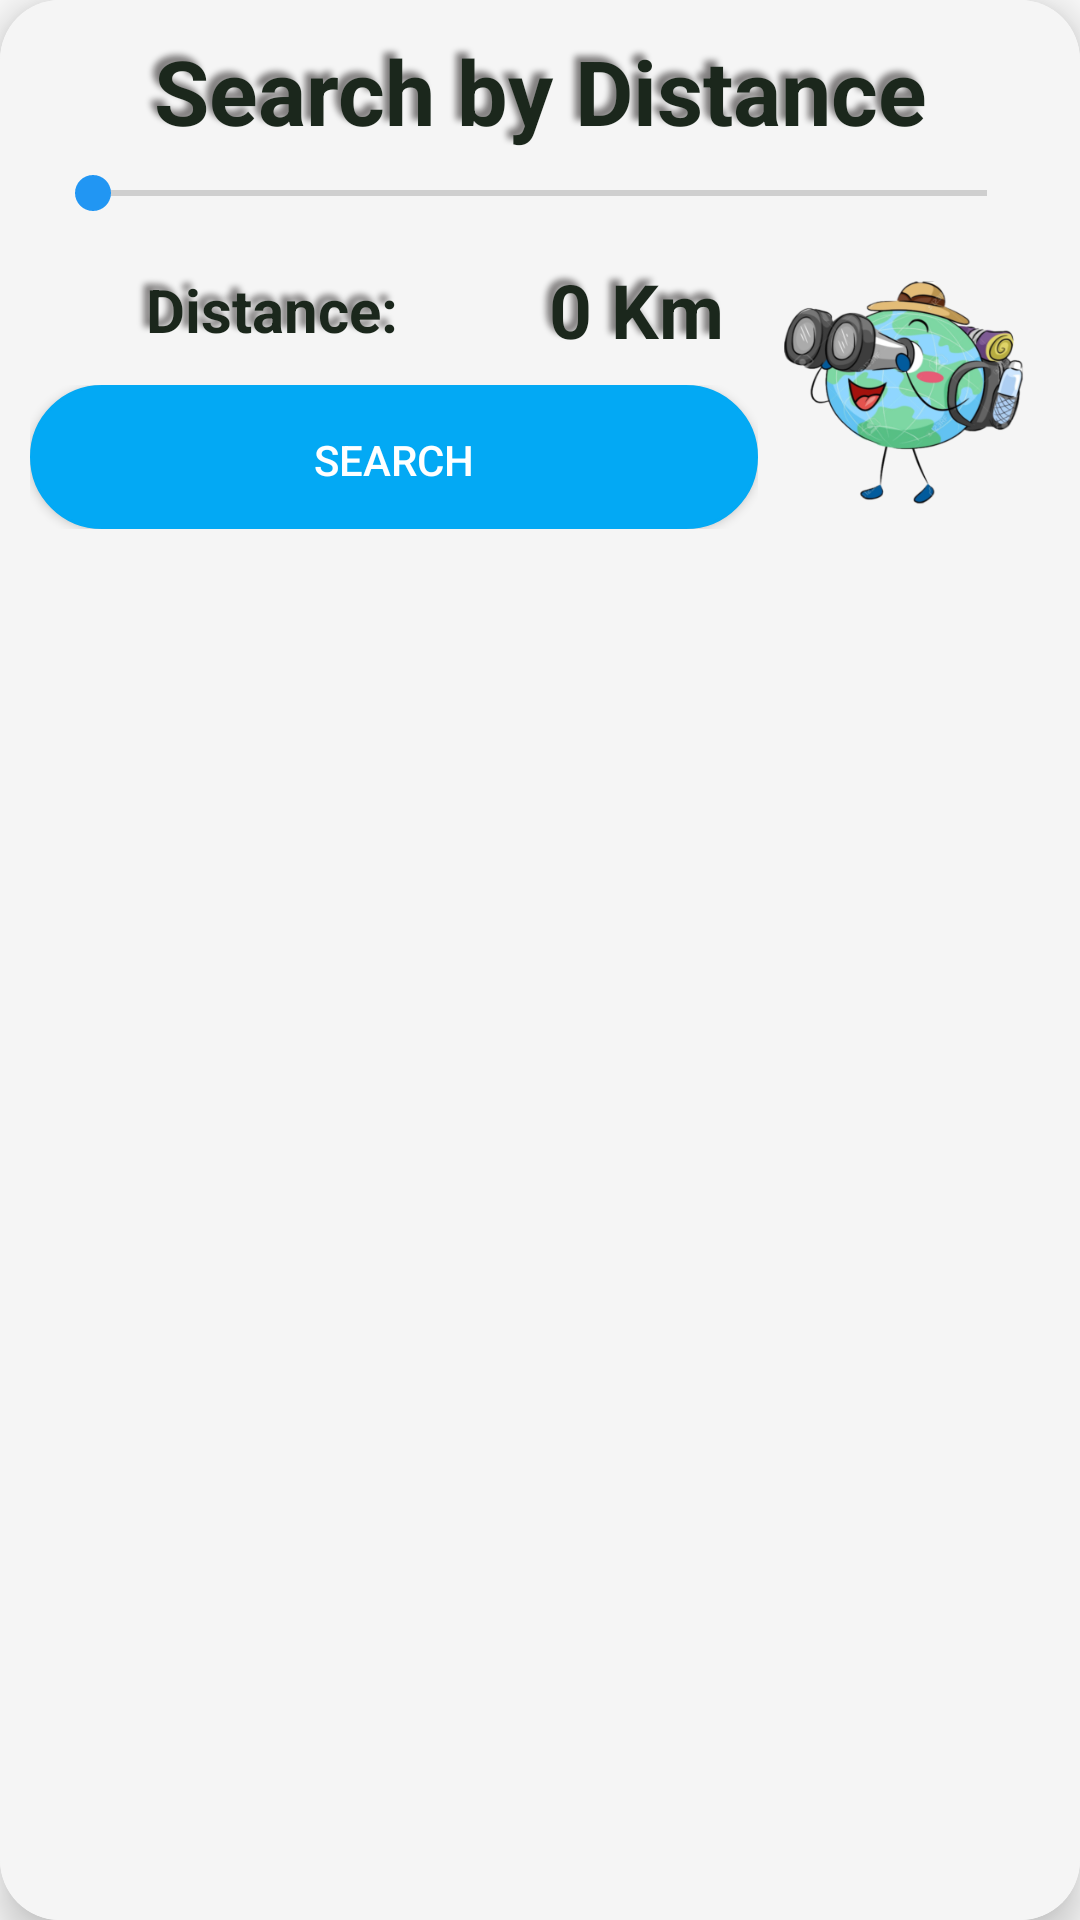

Layout XML and referenced resources for this Android screen:
<!-- AndroidManifest.xml: application theme AppTheme -->
<!-- res/layout/search_dialog.xml -->
<?xml version="1.0" encoding="utf-8"?>



<androidx.cardview.widget.CardView
    android:layout_width="match_parent"
    android:layout_height="wrap_content"
    xmlns:android="http://schemas.android.com/apk/res/android"
    xmlns:app="http://schemas.android.com/apk/res-auto"
    app:cardElevation="8dp"
    android:orientation="vertical"
    app:cardCornerRadius="20dp"

    >

    <LinearLayout
        android:orientation="vertical"
        android:layout_width="match_parent"
        android:layout_height="match_parent"
        android:background="@color/colorLight"
        android:padding="10dp"
        >

        <TextView
            android:layout_width="match_parent"
            android:layout_height="wrap_content"
            android:text="@string/search_by_distance"
            android:gravity="center"
            android:textSize="30sp"
            android:textStyle="bold"
            android:textColor="#1B271C"
            android:shadowColor="@color/text_shadow"
            android:shadowDx="-6"
            android:shadowDy="-6"
            android:shadowRadius="5"
            />

        <SeekBar

            android:layout_width="match_parent"
            android:layout_height="wrap_content"
            android:id="@+id/search_dialog_seek_bar"
            android:layout_margin="5dp"
            />


        <LinearLayout
            android:layout_width="match_parent"
            android:layout_height="100dp">
            <LinearLayout
                android:layout_width="0dp"
                android:layout_height="match_parent"
                android:layout_weight="5"
                android:orientation="vertical"
                >
                <LinearLayout
                    android:layout_width="match_parent"
                    android:layout_height="50dp">

                    <TextView
                        android:layout_width="0dp"
                        android:layout_height="match_parent"
                        android:layout_weight="6"
                        android:textSize="20sp"
                        android:gravity="center"
                        android:text="@string/distance"
                        android:textStyle="bold"
                        android:textColor="#1B271C"
                        android:shadowColor="@color/text_shadow"
                        android:shadowDx="-6"
                        android:shadowDy="-6"
                        android:shadowRadius="5"
                        />
                    <TextView
                        android:layout_width="0dp"
                        android:layout_height="match_parent"
                        android:layout_weight="3"
                        android:gravity="center"
                        android:textSize="25sp"
                        android:text="@string/zero_km"
                        android:id="@+id/distance_is_search_dialog"
                        android:textStyle="bold"
                        android:textColor="#1B271C"
                        android:shadowColor="@color/text_shadow"
                        android:shadowDx="-6"
                        android:shadowDy="-6"
                        android:shadowRadius="5"
                        />
                </LinearLayout>
                <LinearLayout
                    android:layout_width="match_parent"
                    android:layout_height="wrap_content">

                    <Button
                        android:layout_width="match_parent"
                        android:layout_height="match_parent"
                        android:text="@string/search"
                        android:textColor="#fff"
                        android:id="@+id/search_dialog_search_btn"
                        android:background="@drawable/btn_round_light"
                        />
                </LinearLayout>


            </LinearLayout>

            <LinearLayout
                android:layout_width="0dp"
                android:layout_height="match_parent"
                android:layout_weight="2"
                android:background="@color/colorLight"
                android:gravity="center">
                <ImageButton
                    android:layout_width="80dp"
                    android:layout_height="80dp"
                    android:background="@color/colorLight"
                    android:textSize="20sp"
                    android:scaleType="fitXY"
                    android:src="@drawable/world"
                    android:id="@+id/logo_search"
                    />

            </LinearLayout>


        </LinearLayout>



    </LinearLayout>

</androidx.cardview.widget.CardView>
<!-- resources referenced by this layout -->
<resources>
  <color name="colorLight">#F5F5F5</color>
  <color name="text_shadow">#7F090505</color>
  <!-- drawable btn_round_light: vector/xml drawable (drawable, 2036 chars, omitted) -->
  <!-- drawable world: png bitmap (drawable, 87732 bytes) -->
  <string name="distance">Distance:</string>
  <string name="search">Search</string>
  <string name="search_by_distance">Search by Distance</string>
  <string name="zero_km">0 Km</string>
  <style name="AppTheme" parent="Theme.AppCompat.Light.NoActionBar">
          
          <item name="colorPrimary">@color/colorPrimary</item>
          <item name="colorPrimaryDark">@color/colorPrimaryDark</item>
          <item name="colorAccent">@color/colorAccent</item>
      </style>
  <color name="colorPrimary">#03A9F4</color>
  <color name="colorPrimaryDark">#3F51B5</color>
  <color name="colorAccent">#2196F3</color>
</resources>
